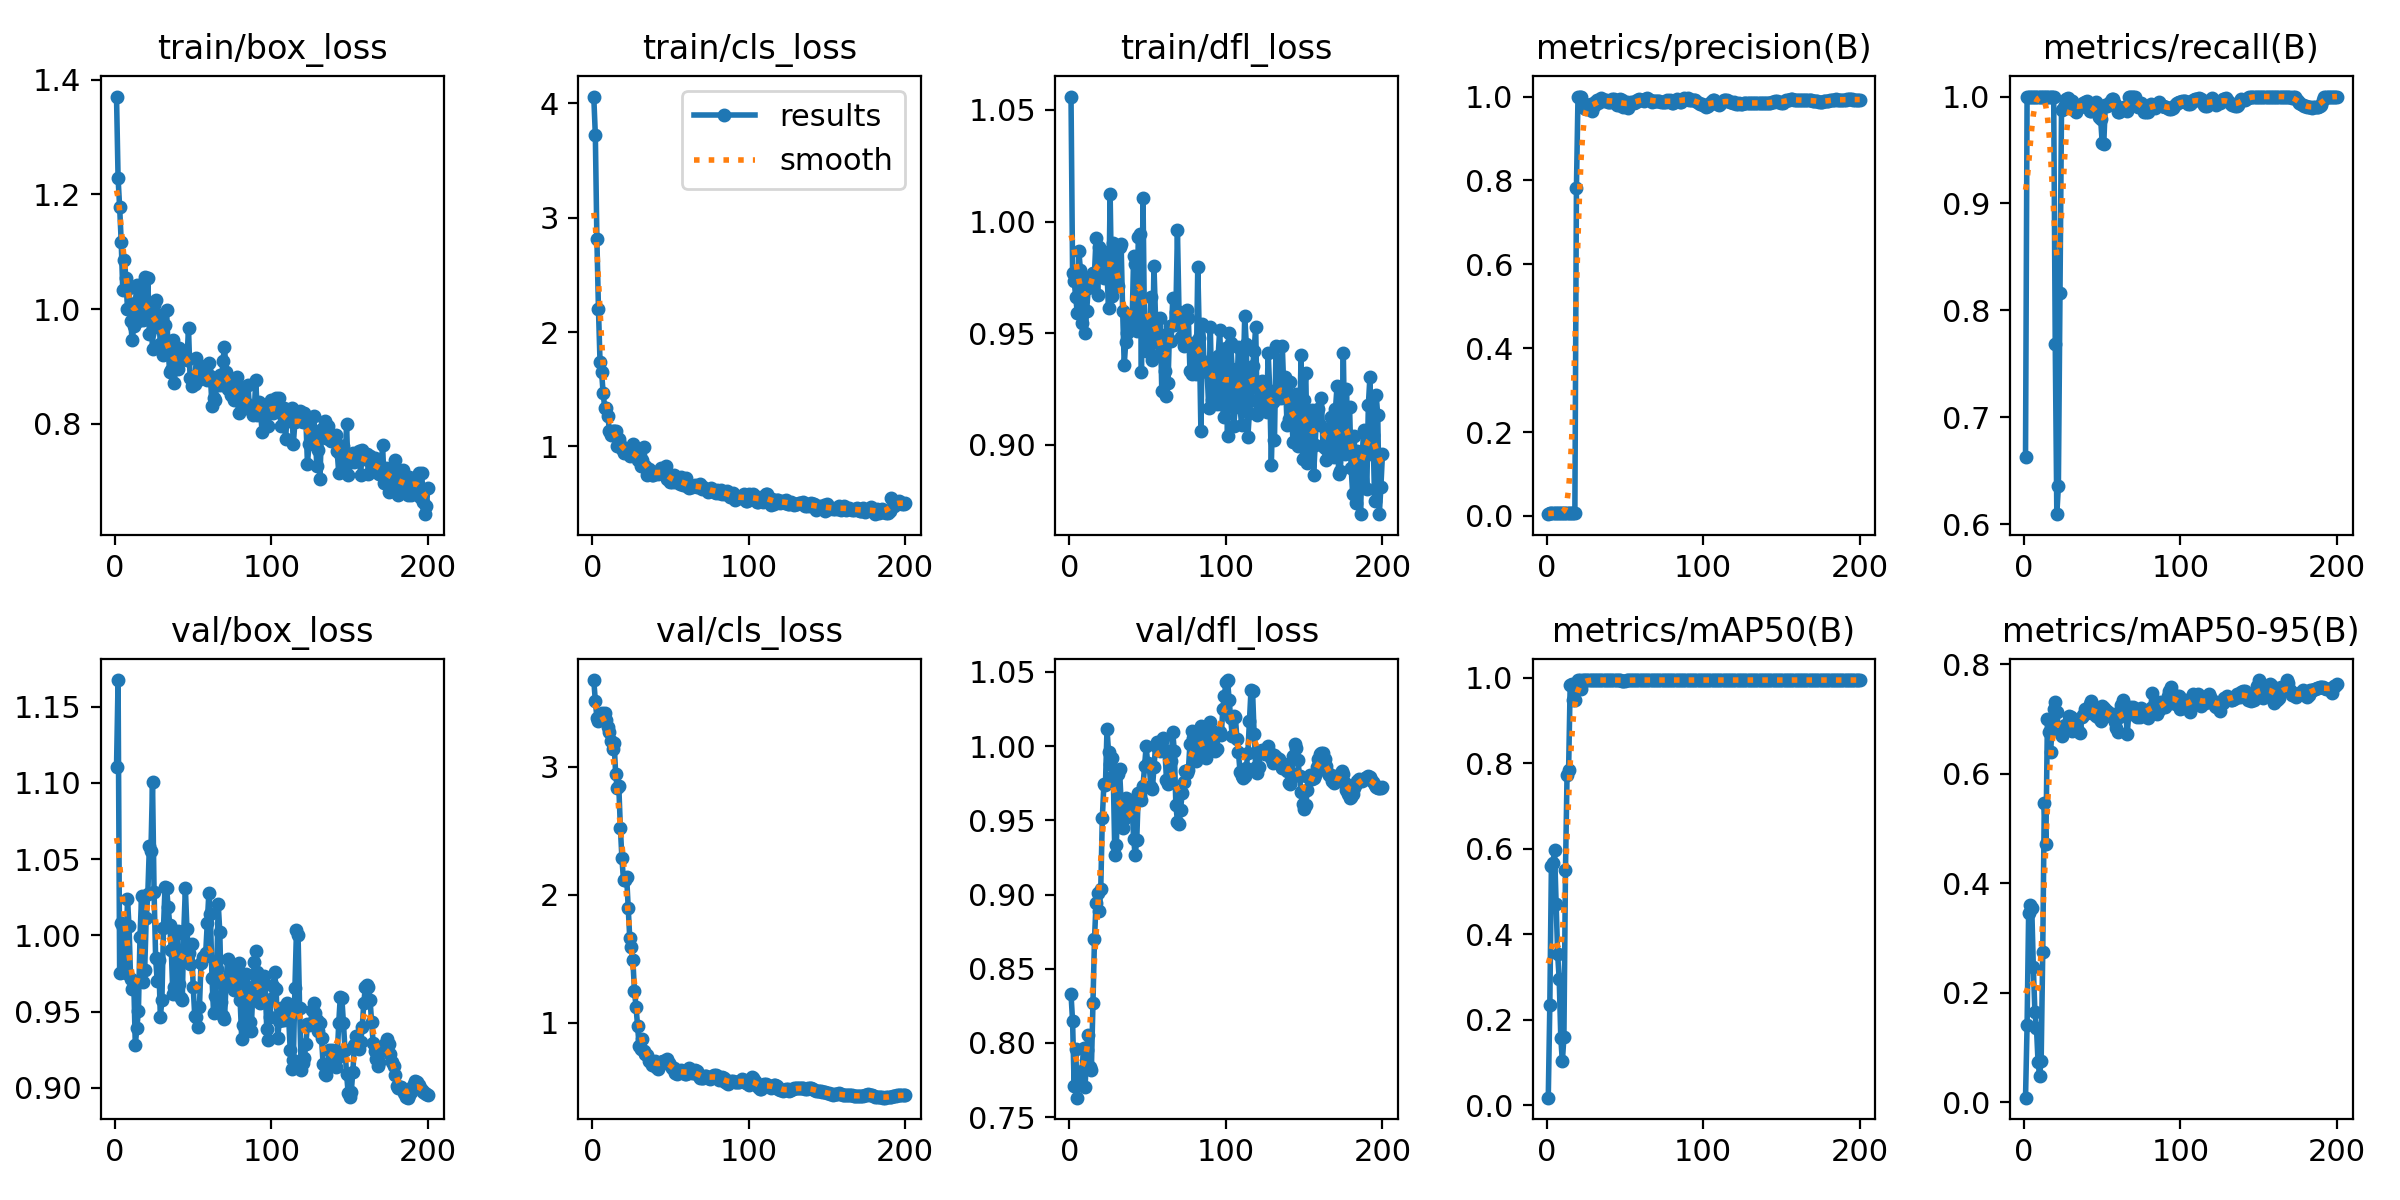

The data file committed next to this chart (first rows):
epoch, time, train/box_loss, train/cls_loss, train/dfl_loss, metrics/precision(B), metrics/recall(B), metrics/mAP50(B), metrics/mAP50-95(B), val/box_loss, val/cls_loss, val/dfl_loss, lr/pg0, lr/pg1, lr/pg2
1, 23.04, 1.37, 4.06, 1.056, 0.00423, 0.6629, 0.01815, 0.00835, 1.11, 3.675, 0.8328, 4.287e-05, 4.287e-05, 4.287e-05
2, 45.96, 1.228, 3.726, 0.9769, 0.0063, 1, 0.2359, 0.1404, 1.168, 3.512, 0.8147, 9.95349e-05, 9.95349e-05, 9.95349e-05
3, 68.84, 1.178, 2.81, 0.9734, 0.00631, 1, 0.5593, 0.3465, 0.9756, 3.38, 0.7709, 0.0001556, 0.0001556, 0.0001556
4, 91.75, 1.117, 2.2, 0.9661, 0.00641, 1, 0.5682, 0.3603, 1.008, 3.352, 0.7956, 0.0002112, 0.0002112, 0.0002112
5, 115, 1.033, 1.738, 0.959, 0.00649, 1, 0.597, 0.3542, 1.005, 3.374, 0.7631, 0.0002661, 0.0002661, 0.0002661
6, 138.7, 1.085, 1.649, 0.9867, 0.00662, 1, 0.471, 0.2462, 0.9994, 3.416, 0.7749, 0.0003205, 0.0003205, 0.0003205
7, 162.5, 1.055, 1.464, 0.9784, 0.00694, 1, 0.3531, 0.1646, 0.9754, 3.397, 0.7741, 0.0003744, 0.0003744, 0.0003744
8, 186.2, 1.001, 1.336, 0.9545, 0.00713, 1, 0.295, 0.1361, 1.024, 3.414, 0.7809, 0.0004276, 0.0004276, 0.0004276
9, 212.2, 1.037, 1.334, 0.9742, 0.00713, 1, 0.1586, 0.0739, 1.006, 3.362, 0.7968, 0.0004803, 0.0004803, 0.0004803
10, 235.9, 0.9786, 1.268, 0.95, 0.00711, 1, 0.103, 0.04827, 0.9716, 3.306, 0.7704, 0.0005325, 0.0005325, 0.0005325
11, 260.7, 0.9458, 1.136, 0.9598, 0.00708, 1, 0.1596, 0.07616, 0.9648, 3.271, 0.7955, 0.0005841, 0.0005841, 0.0005841
12, 284.3, 0.9697, 1.1, 0.9701, 0.00697, 1, 0.5496, 0.2745, 0.9702, 3.196, 0.8053, 0.0006351, 0.0006351, 0.0006351
13, 307.6, 1.011, 1.13, 0.9735, 0.00692, 1, 0.7738, 0.546, 0.9281, 3.14, 0.7836, 0.0006855, 0.0006855, 0.0006855
14, 330.7, 1.042, 1.137, 0.9731, 0.00662, 1, 0.7856, 0.4718, 0.9391, 3.185, 0.7818, 0.0007354, 0.0007354, 0.0007354
15, 354.2, 0.9788, 1.13, 0.977, 0.00665, 1, 0.9838, 0.7005, 0.9505, 2.941, 0.8266, 0.0007847, 0.0007847, 0.0007847
16, 377.5, 1.042, 1.007, 0.977, 0.00667, 1, 0.9847, 0.6767, 0.9989, 2.834, 0.8699, 0.0008334, 0.0008334, 0.0008334
17, 400.8, 1.001, 1.064, 0.9927, 0.00666, 1, 0.9477, 0.6395, 1.026, 2.845, 0.8946, 0.0008816, 0.0008816, 0.0008816
18, 426.8, 0.9814, 1.02, 0.967, 0.00666, 1, 0.9485, 0.6836, 0.9693, 2.523, 0.9007, 0.0009292, 0.0009292, 0.0009292
19, 451, 1.055, 0.972, 0.9884, 0.7829, 1, 0.9737, 0.7181, 0.9775, 2.283, 0.8887, 0.0009763, 0.0009763, 0.0009763
20, 474.7, 0.9901, 0.9383, 0.9837, 1, 0.7683, 0.995, 0.732, 1.011, 2.112, 0.9036, 0.001023, 0.001023, 0.001023
21, 498.1, 1.055, 0.9765, 0.9848, 1, 0.6095, 0.995, 0.7129, 1.027, 2.114, 0.9514, 0.001069, 0.001069, 0.001069
22, 524.1, 0.9567, 0.9373, 0.9749, 1, 0.6354, 0.9736, 0.6828, 1.059, 2.142, 0.9743, 0.001114, 0.001114, 0.001114
23, 547.4, 1, 0.9527, 0.9863, 0.9846, 0.8165, 0.995, 0.6771, 1.055, 1.896, 0.9741, 0.001159, 0.001159, 0.001159
24, 571, 0.931, 0.9161, 0.9764, 0.9723, 0.9877, 0.995, 0.6689, 1.1, 1.66, 1.012, 0.001203, 0.001203, 0.001203
25, 594.7, 1.006, 0.9623, 0.9614, 0.9704, 0.9882, 0.995, 0.6759, 1.028, 1.591, 0.9958, 0.001247, 0.001247, 0.001247
26, 618.1, 1.015, 1.02, 1.012, 0.9775, 0.9919, 0.995, 0.6883, 0.9852, 1.488, 0.9883, 0.001252, 0.001252, 0.001252
27, 642.1, 0.9689, 0.9281, 0.9664, 0.9802, 0.9978, 0.995, 0.6847, 0.9698, 1.252, 0.9922, 0.001245, 0.001245, 0.001245
28, 665.2, 0.9891, 0.9313, 0.9902, 0.9831, 0.9985, 0.995, 0.6842, 0.9837, 1.128, 0.9801, 0.001238, 0.001238, 0.001238
29, 688.2, 0.9387, 0.8799, 0.9774, 0.9652, 0.9942, 0.995, 0.7051, 0.9463, 0.9788, 0.9269, 0.001231, 0.001231, 0.001231
30, 711.5, 0.9694, 0.8955, 0.9774, 0.9768, 0.9957, 0.995, 0.7035, 0.9575, 0.8196, 0.9331, 0.001224, 0.001224, 0.001224
31, 734.9, 0.9196, 0.8289, 0.9712, 0.9866, 0.9957, 0.995, 0.6783, 1.005, 0.7993, 0.9814, 0.001217, 0.001217, 0.001217
32, 758, 0.9729, 0.8841, 0.9887, 0.991, 0.9873, 0.995, 0.6985, 1.032, 0.8744, 0.9844, 0.00121, 0.00121, 0.00121
33, 781.4, 0.9976, 0.992, 0.9901, 0.9854, 0.9851, 0.995, 0.6865, 1.031, 0.7836, 0.9628, 0.001203, 0.001203, 0.001203
34, 807.3, 0.9272, 0.8261, 0.9598, 0.9927, 0.9907, 0.995, 0.682, 1.019, 0.7556, 0.945, 0.001196, 0.001196, 0.001196
35, 830.9, 0.8902, 0.7478, 0.9358, 0.9961, 0.9902, 0.995, 0.6761, 1.007, 0.7465, 0.9508, 0.001189, 0.001189, 0.001189
36, 854.4, 0.8931, 0.8023, 0.9461, 0.9898, 0.9898, 0.995, 0.6744, 0.9905, 0.7033, 0.9649, 0.001181, 0.001181, 0.001181
37, 877.8, 0.9453, 0.7824, 0.9498, 0.9915, 0.9907, 0.995, 0.7037, 0.9613, 0.7047, 0.9587, 0.001174, 0.001174, 0.001174
38, 901, 0.8714, 0.7488, 0.9556, 0.9924, 0.9939, 0.995, 0.7078, 0.9661, 0.6684, 0.9538, 0.001167, 0.001167, 0.001167
39, 924.1, 0.9162, 0.7496, 0.9551, 0.988, 0.9951, 0.995, 0.7186, 1.001, 0.692, 0.9634, 0.00116, 0.00116, 0.00116
40, 947.2, 0.8947, 0.7631, 0.9529, 0.9869, 0.9954, 0.995, 0.7118, 1.003, 0.7042, 0.9603, 0.001153, 0.001153, 0.001153
41, 971.3, 0.9326, 0.7712, 0.9845, 0.987, 0.9924, 0.995, 0.7133, 0.9683, 0.6594, 0.9375, 0.001146, 0.001146, 0.001146
42, 994.7, 0.9248, 0.7578, 0.981, 0.9937, 0.9866, 0.995, 0.7276, 0.9591, 0.6387, 0.9265, 0.001139, 0.001139, 0.001139
43, 1018, 0.9225, 0.7654, 0.9509, 0.9936, 0.9869, 0.995, 0.7333, 0.9573, 0.6777, 0.9369, 0.001132, 0.001132, 0.001132
44, 1042, 0.923, 0.8074, 0.9929, 0.9897, 0.9891, 0.995, 0.7229, 1.003, 0.6964, 0.9683, 0.001125, 0.001125, 0.001125
45, 1065, 0.9135, 0.774, 0.9943, 0.9806, 0.9934, 0.995, 0.7097, 1.031, 0.7027, 0.9672, 0.001118, 0.001118, 0.001118
46, 1088, 0.9106, 0.7891, 0.9323, 0.981, 0.9946, 0.995, 0.7063, 1.004, 0.7011, 0.9639, 0.001111, 0.001111, 0.001111
47, 1114, 0.9668, 0.8267, 1.011, 0.9934, 0.9901, 0.995, 0.709, 0.9884, 0.6987, 0.9731, 0.001104, 0.001104, 0.001104
48, 1137, 0.8799, 0.7141, 0.9498, 0.991, 0.981, 0.9935, 0.7013, 0.9814, 0.7157, 0.9868, 0.001097, 0.001097, 0.001097
49, 1161, 0.8656, 0.7113, 0.9421, 0.974, 0.9795, 0.9928, 0.6973, 0.9946, 0.6867, 0.9998, 0.001089, 0.001089, 0.001089
50, 1184, 0.8824, 0.6883, 0.953, 0.9857, 0.9563, 0.9935, 0.7233, 0.966, 0.6712, 0.9885, 0.001082, 0.001082, 0.001082
51, 1207, 0.8697, 0.6835, 0.9489, 0.9861, 0.9558, 0.9942, 0.7211, 0.9471, 0.6501, 0.9867, 0.001075, 0.001075, 0.001075
52, 1231, 0.9147, 0.7469, 0.966, 0.9717, 0.9925, 0.995, 0.7165, 0.9467, 0.6456, 0.9727, 0.001068, 0.001068, 0.001068
53, 1254, 0.8769, 0.6852, 0.9381, 0.9821, 0.9913, 0.995, 0.7152, 0.9399, 0.6126, 0.9712, 0.001061, 0.001061, 0.001061
54, 1277, 0.8869, 0.7078, 0.9802, 0.9874, 0.9924, 0.995, 0.7086, 0.953, 0.5985, 0.986, 0.001054, 0.001054, 0.001054
55, 1301, 0.9001, 0.7001, 0.9569, 0.9864, 0.9946, 0.995, 0.7058, 0.982, 0.6123, 0.9999, 0.001047, 0.001047, 0.001047
56, 1324, 0.8968, 0.6725, 0.9489, 0.9853, 0.9977, 0.995, 0.7063, 0.9858, 0.6243, 1.003, 0.00104, 0.00104, 0.00104
57, 1347, 0.8819, 0.7326, 0.9403, 0.9862, 0.9973, 0.995, 0.7087, 0.9859, 0.6334, 1.001, 0.001033, 0.001033, 0.001033
58, 1370, 0.8931, 0.6628, 0.9568, 0.9919, 0.9935, 0.995, 0.6955, 0.9887, 0.6238, 0.997, 0.001026, 0.001026, 0.001026
59, 1393, 0.8768, 0.6577, 0.9241, 0.9935, 0.9909, 0.995, 0.6841, 1.008, 0.5983, 1.004, 0.001019, 0.001019, 0.001019
60, 1419, 0.9062, 0.7245, 0.949, 0.9922, 0.9858, 0.995, 0.6767, 1.028, 0.5987, 1.005, 0.001012, 0.001012, 0.001012
... 140 more rows
